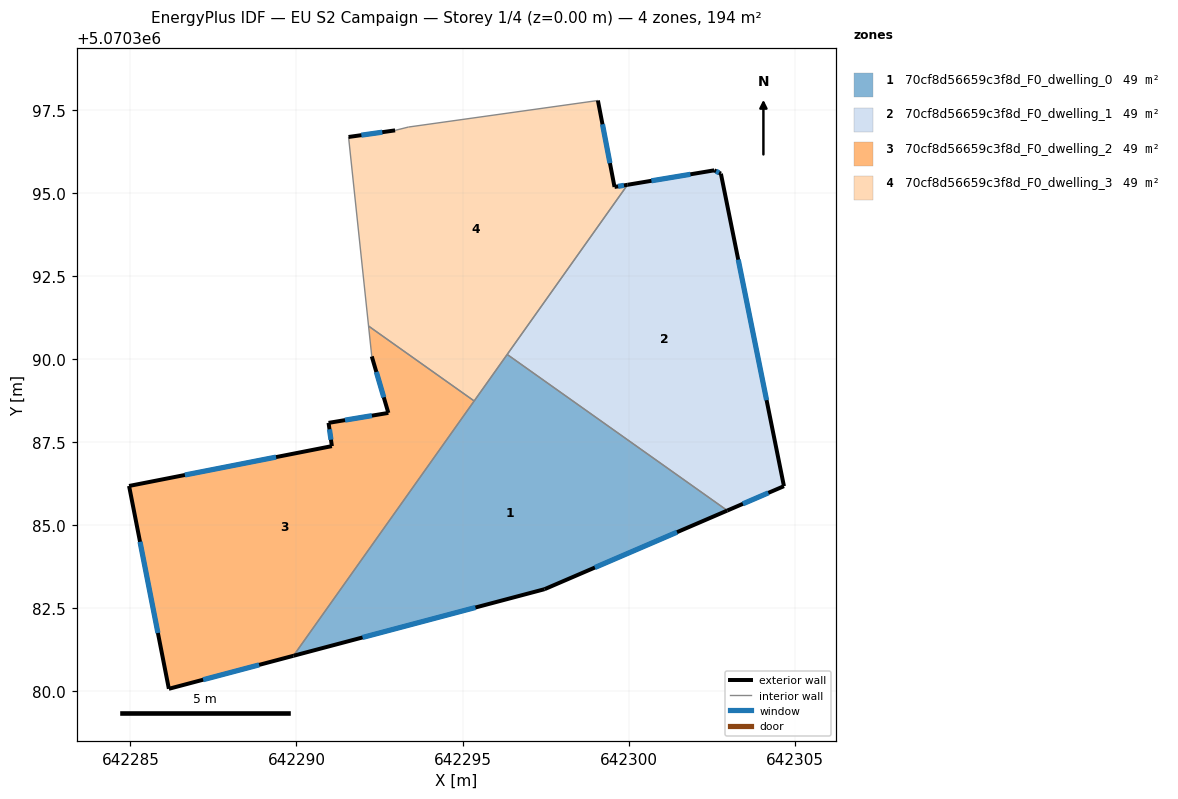
=== STOREY PLAN SPEC (per zone: floor XY polygon, exterior-wall plan segments, windows/doors) ===
zone 1: 70cf8d56659c3f8d_F0_dwelling_0  (48.6 m²)
  floor: (642302.97, 5070385.44) (642297.47, 5070383.07) (642289.91, 5070381.07) (642296.34, 5070390.14)
  exterior wall: (642289.91, 5070381.07) – (642297.47, 5070383.07)  [7.8 m]
    window: (642291.99, 5070381.62) – (642295.39, 5070382.52)  [4.7 m²]
  exterior wall: (642297.47, 5070383.07) – (642302.97, 5070385.44)  [6.0 m]
    window: (642298.98, 5070383.72) – (642301.46, 5070384.79)  [3.6 m²]
  interior walls: 3
zone 2: 70cf8d56659c3f8d_F0_dwelling_1  (48.6 m²)
  floor: (642302.78, 5070395.58) (642304.68, 5070386.17) (642302.97, 5070385.44) (642296.34, 5070390.14) (642299.97, 5070395.25) (642302.58, 5070395.68)
  exterior wall: (642304.68, 5070386.17) – (642302.78, 5070395.58)  [9.6 m]
    window: (642304.15, 5070388.76) – (642303.30, 5070392.99)  [5.8 m²]
  exterior wall: (642302.97, 5070385.44) – (642304.68, 5070386.17)  [1.9 m]
    window: (642303.44, 5070385.64) – (642304.21, 5070385.97)  [1.1 m²]
  exterior wall: (642302.58, 5070395.68) – (642299.97, 5070395.25)  [2.6 m]
    window: (642301.86, 5070395.56) – (642300.69, 5070395.36)  [1.6 m²]
  exterior wall: (642302.78, 5070395.58) – (642302.58, 5070395.68)  [0.2 m]
    window: (642302.72, 5070395.61) – (642302.63, 5070395.65)  [0.1 m²]
  interior walls: 2
zone 3: 70cf8d56659c3f8d_F0_dwelling_2  (48.6 m²)
  floor: (642295.35, 5070388.74) (642289.91, 5070381.07) (642286.16, 5070380.07) (642284.96, 5070386.18) (642291.07, 5070387.38) (642290.97, 5070388.08) (642292.77, 5070388.38) (642292.27, 5070390.08) (642292.17, 5070390.99)
  exterior wall: (642292.77, 5070388.38) – (642290.97, 5070388.08)  [1.8 m]
    window: (642292.27, 5070388.30) – (642291.46, 5070388.16)  [1.1 m²]
  exterior wall: (642292.27, 5070390.08) – (642292.77, 5070388.38)  [1.8 m]
    window: (642292.41, 5070389.61) – (642292.63, 5070388.85)  [1.1 m²]
  exterior wall: (642286.16, 5070380.07) – (642289.91, 5070381.07)  [3.9 m]
    window: (642287.19, 5070380.35) – (642288.88, 5070380.79)  [2.4 m²]
  exterior wall: (642284.96, 5070386.18) – (642286.16, 5070380.07)  [6.2 m]
    window: (642285.29, 5070384.50) – (642285.83, 5070381.75)  [3.8 m²]
  exterior wall: (642291.07, 5070387.38) – (642284.96, 5070386.18)  [6.2 m]
    window: (642289.39, 5070387.05) – (642286.64, 5070386.51)  [3.8 m²]
  exterior wall: (642290.97, 5070388.08) – (642291.07, 5070387.38)  [0.7 m]
    window: (642290.99, 5070387.89) – (642291.04, 5070387.57)  [0.4 m²]
  interior walls: 3
zone 4: 70cf8d56659c3f8d_F0_dwelling_3  (48.6 m²)
  floor: (642299.07, 5070397.78) (642299.57, 5070395.18) (642299.97, 5070395.25) (642295.35, 5070388.74) (642292.17, 5070390.99) (642291.57, 5070396.68) (642292.97, 5070396.88) (642293.37, 5070396.98)
  exterior wall: (642299.57, 5070395.18) – (642299.07, 5070397.78)  [2.6 m]
    window: (642299.44, 5070395.90) – (642299.21, 5070397.07)  [1.6 m²]
  exterior wall: (642299.97, 5070395.25) – (642299.57, 5070395.18)  [0.4 m]
    window: (642299.86, 5070395.23) – (642299.68, 5070395.20)  [0.2 m²]
  exterior wall: (642292.97, 5070396.88) – (642291.57, 5070396.68)  [1.4 m]
    window: (642292.58, 5070396.83) – (642291.95, 5070396.74)  [0.9 m²]
  interior walls: 6

=== DERIVED (storey summary) ===
Building: EU S2 Campaign
Storey: 1 of 4  (floor level z = 0.00 m)
Storey gross floor area: 194.4 m²
Zones on this storey: 4
  - 70cf8d56659c3f8d_F0_dwelling_0: floor 48.6 m²; exterior wall 13.8 m (41.4 m²); 2 window(s) 8.4 m²; WWR 20.2%
  - 70cf8d56659c3f8d_F0_dwelling_1: floor 48.6 m²; exterior wall 14.3 m (43.0 m²); 4 window(s) 8.7 m²; WWR 20.2%
  - 70cf8d56659c3f8d_F0_dwelling_2: floor 48.6 m²; exterior wall 20.6 m (61.9 m²); 6 window(s) 12.5 m²; WWR 20.2%
  - 70cf8d56659c3f8d_F0_dwelling_3: floor 48.6 m²; exterior wall 4.5 m (13.4 m²); 3 window(s) 2.7 m²; WWR 20.2%
Zone adjacency (shared interzone walls):
  - 70cf8d56659c3f8d_F0_dwelling_0 ↔ 70cf8d56659c3f8d_F0_dwelling_1
  - 70cf8d56659c3f8d_F0_dwelling_0 ↔ 70cf8d56659c3f8d_F0_dwelling_2
  - 70cf8d56659c3f8d_F0_dwelling_0 ↔ 70cf8d56659c3f8d_F0_dwelling_3
  - 70cf8d56659c3f8d_F0_dwelling_1 ↔ 70cf8d56659c3f8d_F0_dwelling_3
  - 70cf8d56659c3f8d_F0_dwelling_2 ↔ 70cf8d56659c3f8d_F0_dwelling_3